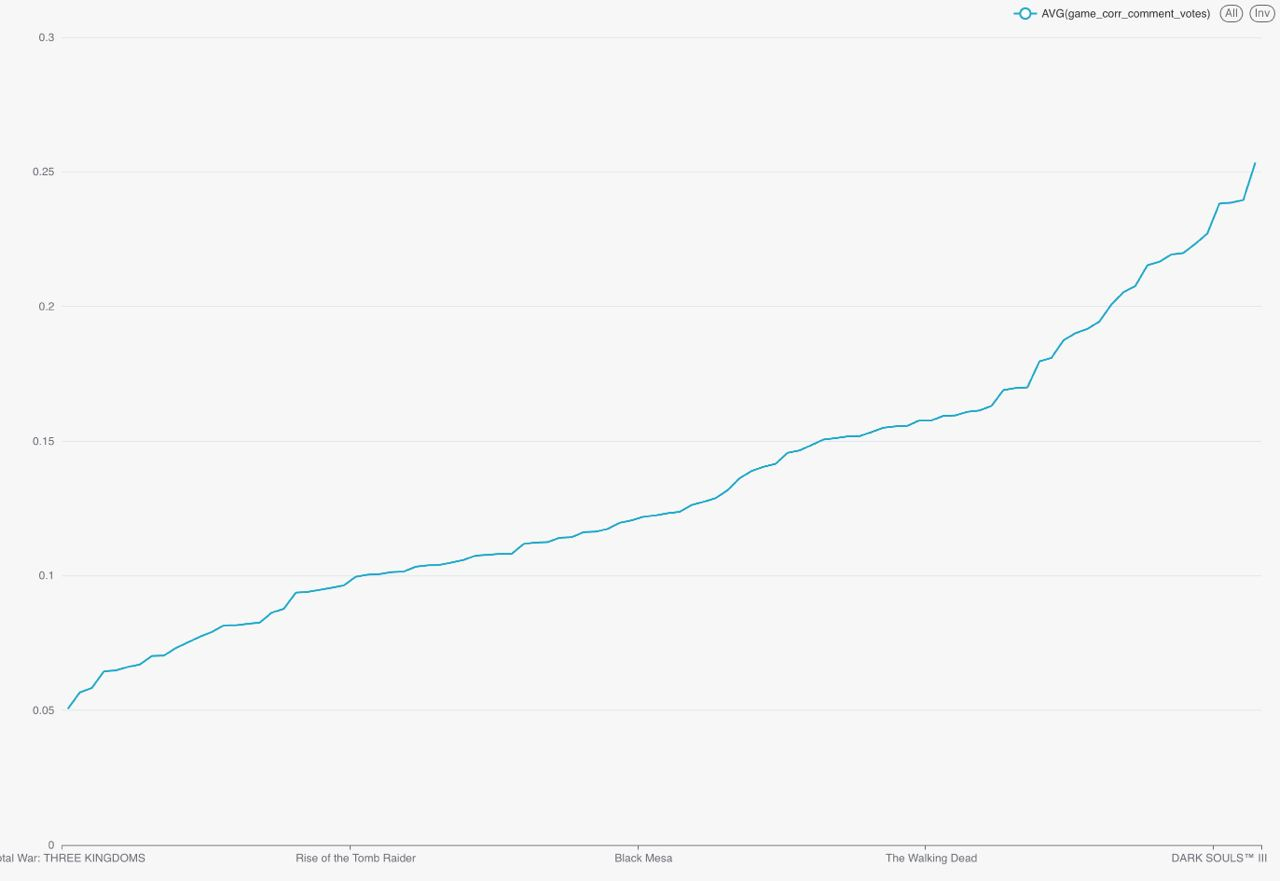

Values plotted in this chart, from the file beside it:
appname, game_corr_comment_votes
American Truck Simulator, 0.06486
Arma 3, 0.1796
BattleBlock Theater, 0.1118
Bloons TD 6, 0.1125
Cities: Skylines, 0.09478
Deep Rock Galactic, 0.08159
Dishonored, 0.1518
Doki Doki Literature Club, 0.1457
Dying Light, 0.17
Enter the Gungeon, 0.1162
Europa Universalis IV, 0.169
FTL: Faster Than Light, 0.09374
Factorio, 0.1206
Garry's Mod, 0.1511
Just Cause 3, 0.1555
Outlast, 0.1389
Portal 2, 0.1577
Rocket League, 0.1596
The Binding of Isaac: Rebirth, 0.2199
The Elder Scrolls Online, 0.2008
The Elder Scrolls V: Skyrim, 0.1809
The Witcher 3: Wild Hunt, 0.1697
Tomb Raider, 0.1318
Undertale, 0.1594
Wallpaper Engine, 0.06452
Warhammer: Vermintide 2, 0.1263
ARK: Survival Evolved, 0.1534
Among Us, 0.1237
BioShock Infinite, 0.1233
Black Mesa, 0.1219
Castle Crashers, 0.07021
Conan Exiles, 0.1275
Counter-Strike: Source, 0.1486
Cuphead, 0.2166
DOOM, 0.1609
Darkest Dungeon®, 0.09404
Divinity: Original Sin 2, 0.08264
Far Cry 5, 0.09642
Frostpunk, 0.07035
Hollow Knight, 0.2396
Hotline Miami, 0.2053
Human: Fall Flat, 0.07317
Hunt: Showdown, 0.1041
Mirror, 0.1004
Raft, 0.08773
Rise of the Tomb Raider, 0.09965
Sid Meier's Civilization VI, 0.1049
Slime Rancher, 0.1164
Terraria, 0.2386
The Elder Scrolls V: Skyrim Special Edit…, 0.1405
To the Moon, 0.1081
Total War: WARHAMMER II, 0.1075
Age of Empires II (2013), 0.1143
Assassin's Creed Odyssey, 0.08218
Borderlands 3, 0.06707
DARK SOULS™ III, 0.2382
DOOM Eternal, 0.1006
Dead Cells, 0.06613
Dead by Daylight, 0.2233
For Honor, 0.1874
... 40 more rows
